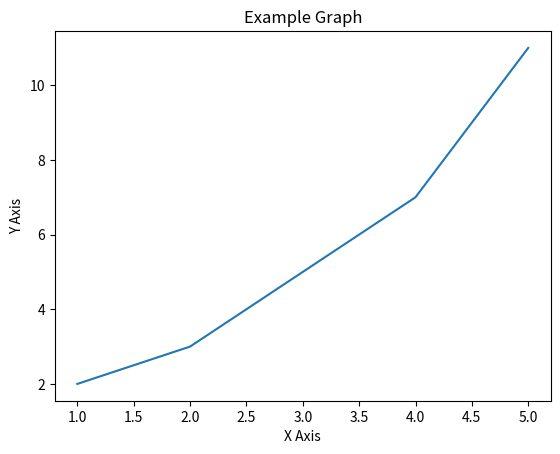

This chart was generated by the following Python code:
import matplotlib.pyplot as plt

# 예시 데이터
x = [1, 2, 3, 4, 5]
y = [2, 3, 5, 7, 11]

plt.plot(x, y)
plt.title('Example Graph')
plt.xlabel('X Axis')
plt.ylabel('Y Axis')
plt.show()
